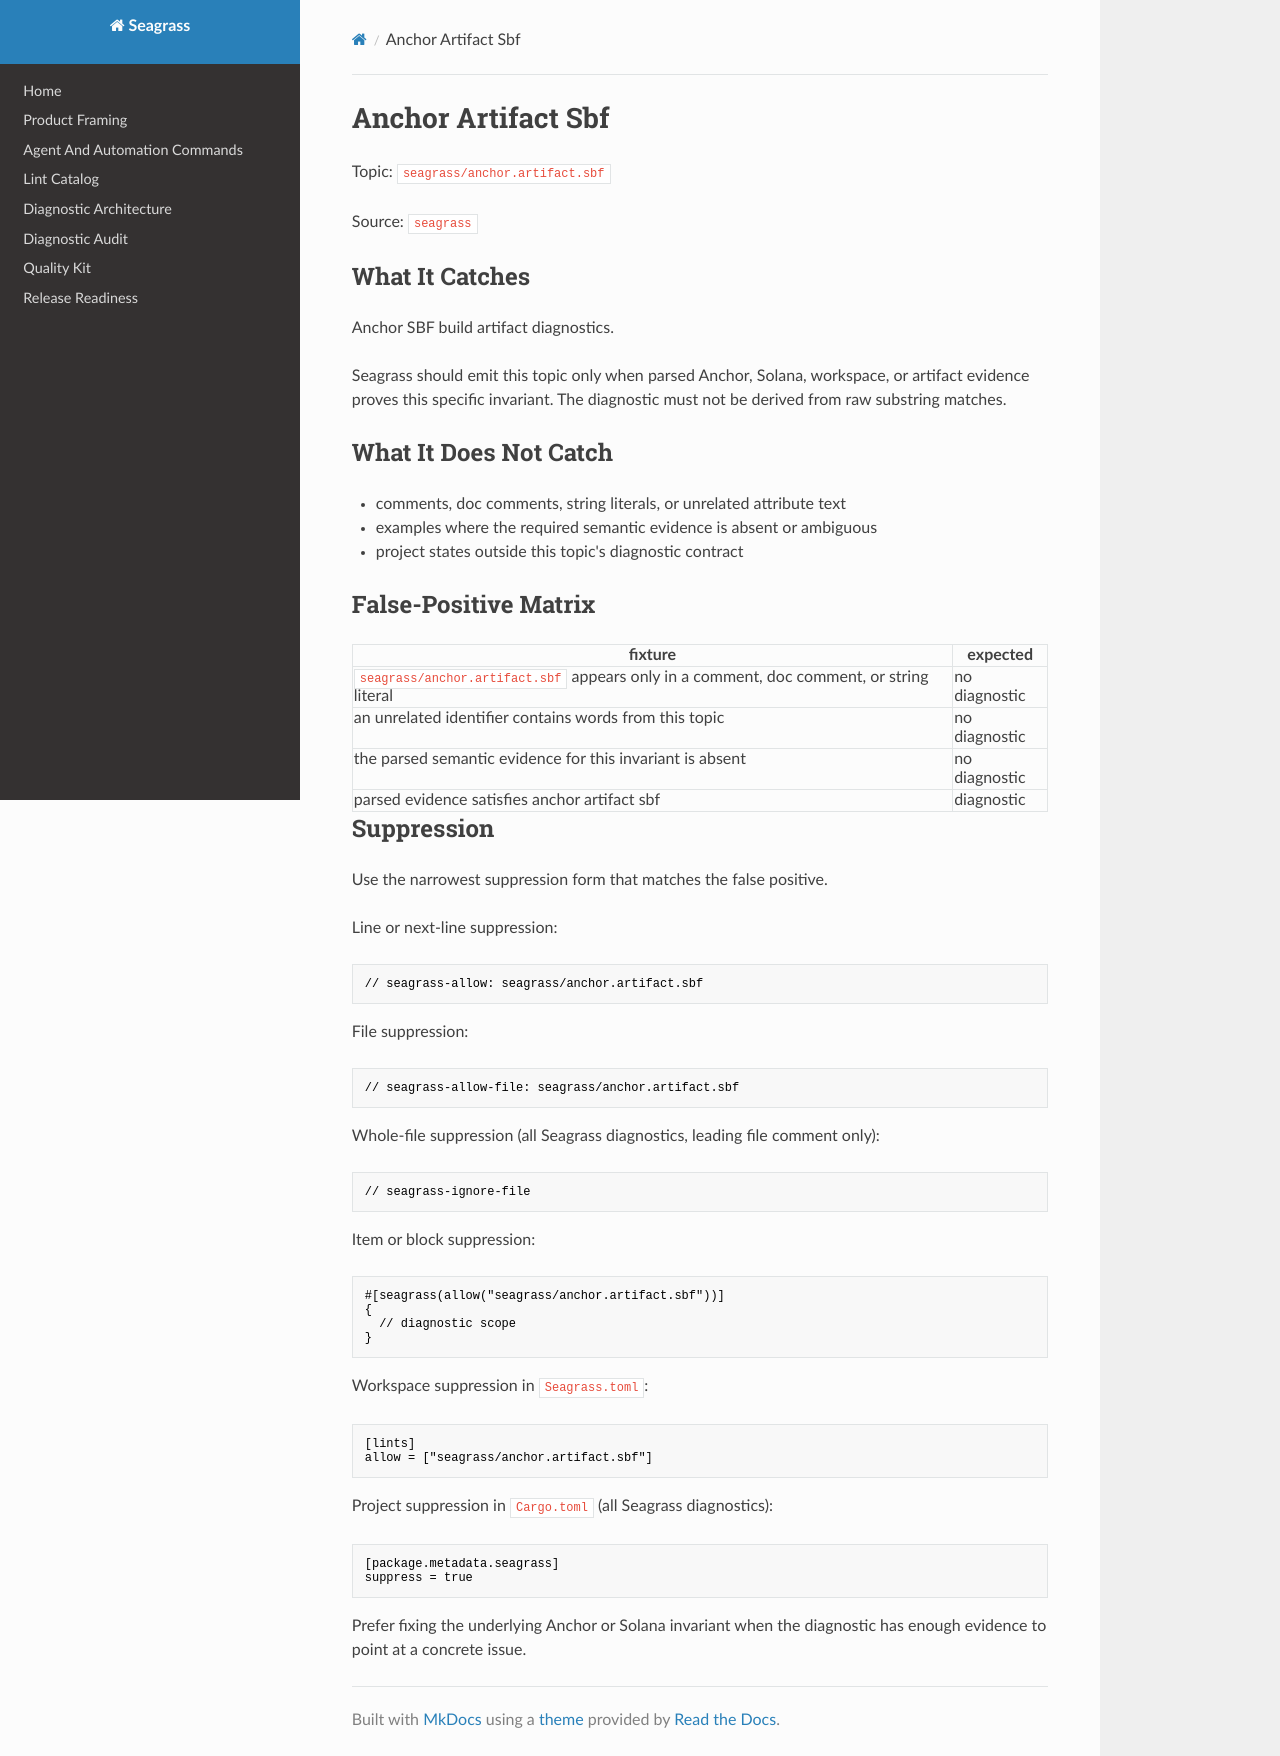

repository: heyAyushh/seagrass · page: lints/seagrass-anchor-artifact-sbf/index.html · generator: mkdocs

# Anchor Artifact Sbf

Topic: `seagrass/anchor.artifact.sbf`

Source: `seagrass`

## What It Catches

Anchor SBF build artifact diagnostics.

Seagrass should emit this topic only when parsed Anchor, Solana, workspace, or
artifact evidence proves this specific invariant. The diagnostic must not be
derived from raw substring matches.

## What It Does Not Catch

- comments, doc comments, string literals, or unrelated attribute text
- examples where the required semantic evidence is absent or ambiguous
- project states outside this topic's diagnostic contract

## False-Positive Matrix

| fixture | expected |
| --- | --- |
| `seagrass/anchor.artifact.sbf` appears only in a comment, doc comment, or string literal | no diagnostic |
| an unrelated identifier contains words from this topic | no diagnostic |
| the parsed semantic evidence for this invariant is absent | no diagnostic |
| parsed evidence satisfies anchor artifact sbf | diagnostic |

## Suppression

Use the narrowest suppression form that matches the false positive.

Line or next-line suppression:

```rust
// seagrass-allow: seagrass/anchor.artifact.sbf
```

File suppression:

```rust
// seagrass-allow-file: seagrass/anchor.artifact.sbf
```

Whole-file suppression (all Seagrass diagnostics, leading file comment only):

```rust
// seagrass-ignore-file
```

Item or block suppression:

```rust
#[seagrass(allow("seagrass/anchor.artifact.sbf"))]
{
  // diagnostic scope
}
```

Workspace suppression in `Seagrass.toml`:

```toml
[lints]
allow = ["seagrass/anchor.artifact.sbf"]
```

Project suppression in `Cargo.toml` (all Seagrass diagnostics):

```toml
[package.metadata.seagrass]
suppress = true
```

Prefer fixing the underlying Anchor or Solana invariant when the diagnostic has
enough evidence to point at a concrete issue.
